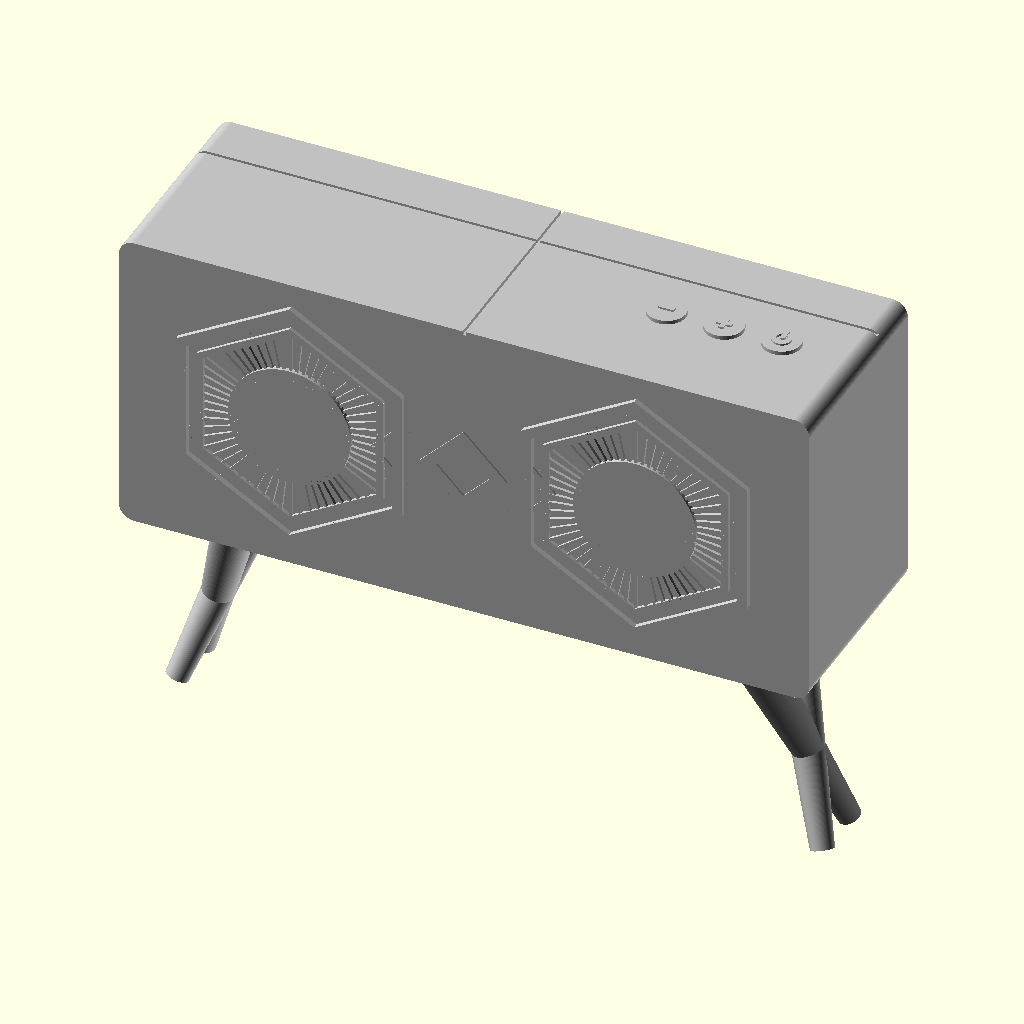
Cell 1: the model at its default parameters.
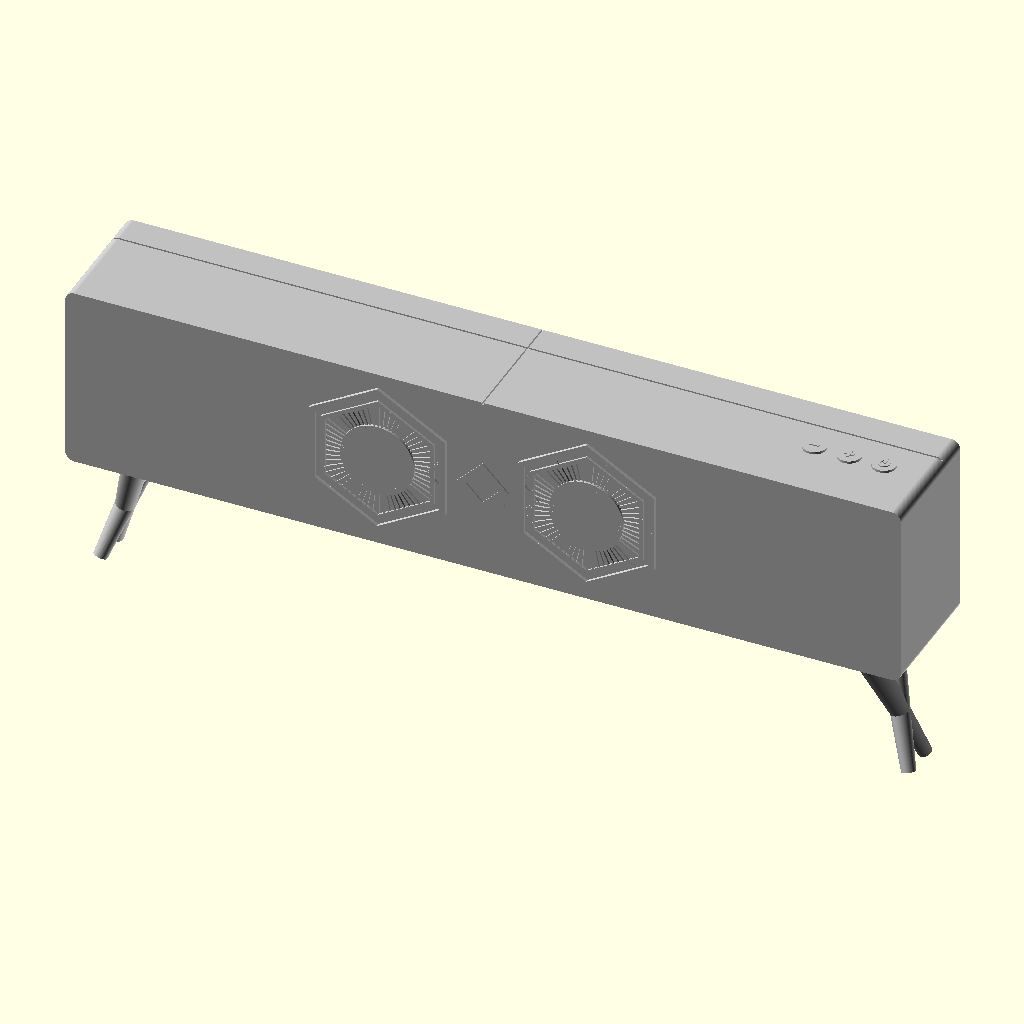
Cell 2: box_width = 360 (everything else at default).
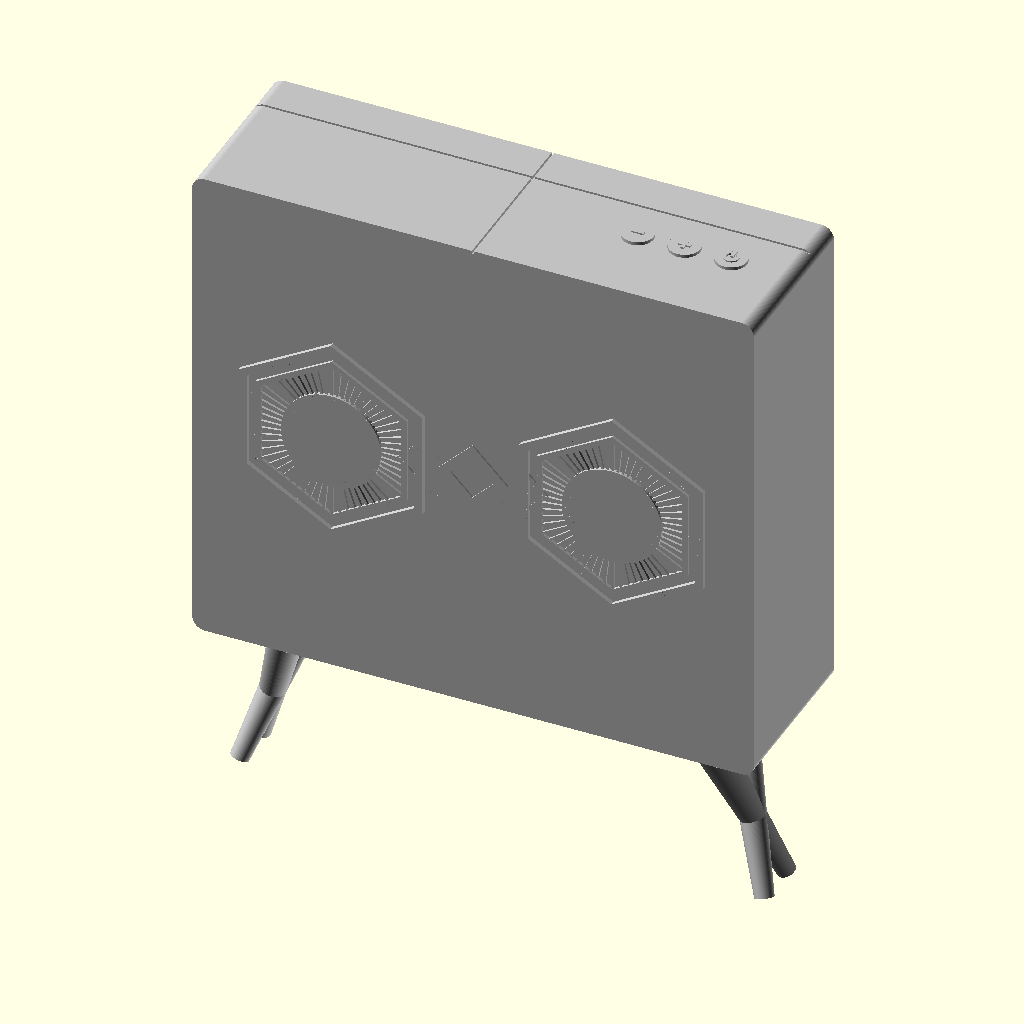
Cell 3 — box_height set to 160, the other parameters unchanged.
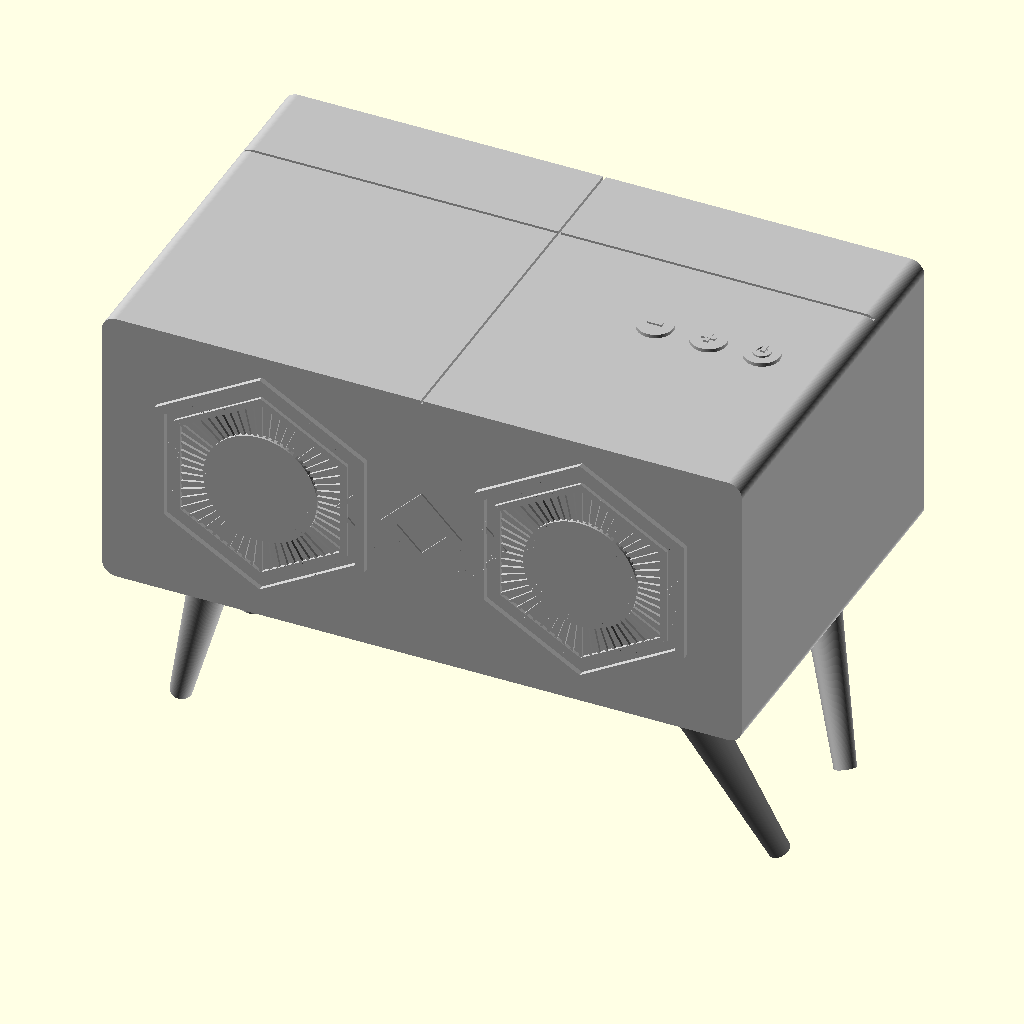
Cell 4: the same model with box_depth = 110.
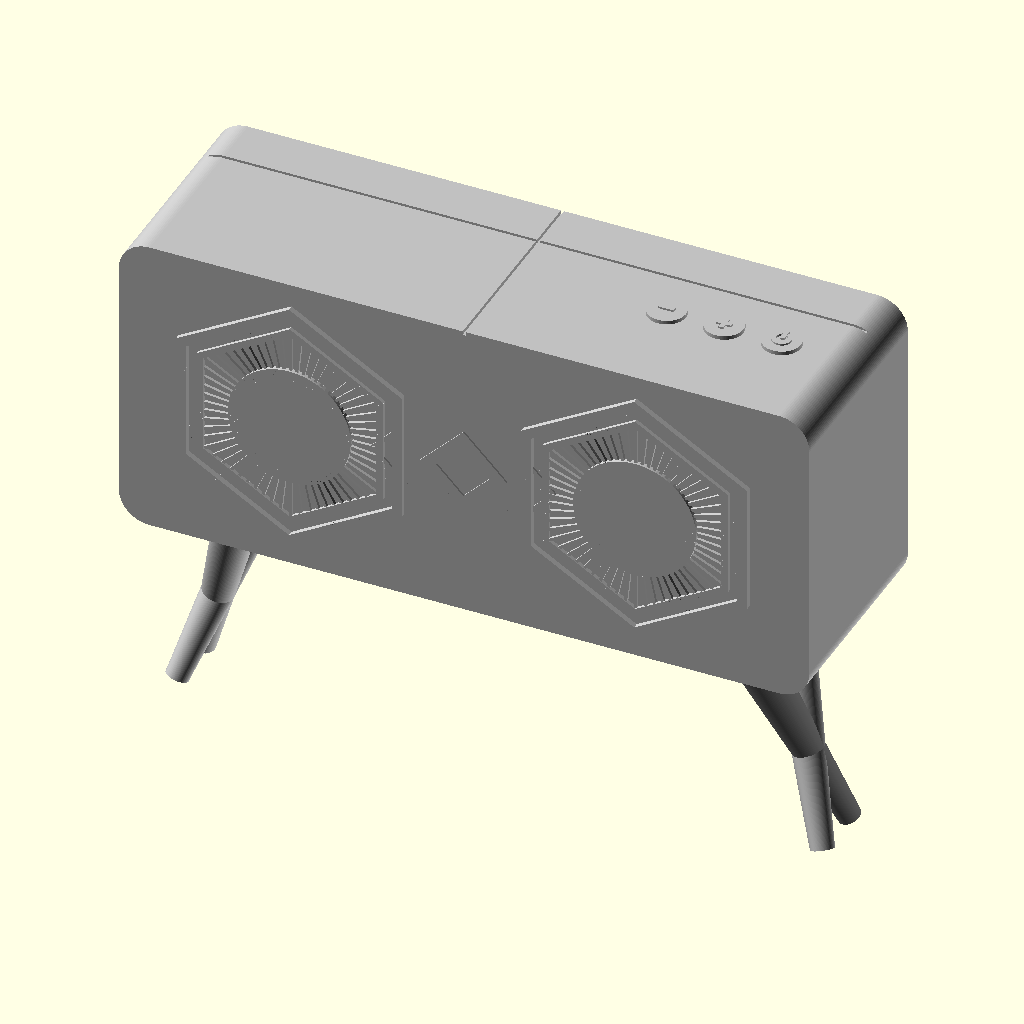
Cell 5 — box_corner_radius set to 8, the other parameters unchanged.
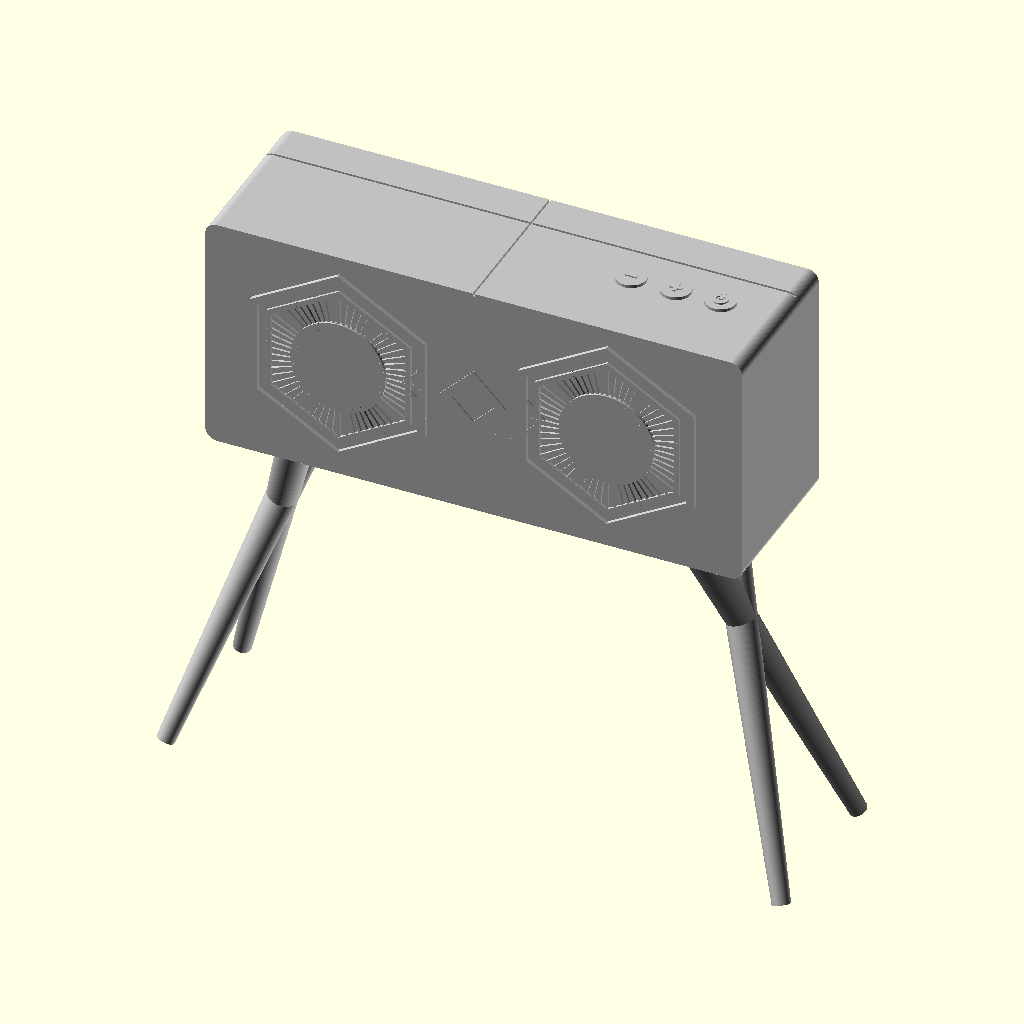
Cell 6: the same model with leg_height = 130.
All cells are drawn from the same view direction (rotation 55°, 0°, 25°, orthographic, colour scheme Cornfield), but the view is re-fitted for each cell, so position and scale can differ between cells as well as the parameter.
Source of the model, projects/p3d-bench/demo/runs/image2cad_articraft_speaker_36189_image_openscad_gemini-reason/generated.scad:
/*
 * Parametric Retro Bluetooth Speaker
 * 
 * This script generates a 3D model of a retro-style speaker with 
 * hexagonal grilles, splayed legs, and top-mounted control buttons.
 */

// ==========================================
// PARAMETERS
// ==========================================

// Global Resolution
$fn = 100;

// Main Body Dimensions
box_width = 180;
box_height = 80;
box_depth = 55;
box_corner_radius = 4;

// Leg Dimensions
leg_height = 65;
leg_radius_top = 6;
leg_radius_bottom = 3;
leg_splay_angle_x = 18; // Forward/backward tilt
leg_splay_angle_y = 18; // Left/right tilt
leg_inset_x = 25;
leg_inset_y = 15;

// Speaker Grille Dimensions
speaker_center_offset = 45; // Distance from center to speaker center
speaker_hex_outer_r = 34;
speaker_hex_inner_r = 28;
speaker_center_dome_r = 16;
speaker_depth = 4;
fin_count = 60; // Number of radial fins in the grille

// Button Dimensions
button_radius = 5;
button_spacing = 15;
button_height = 1.5;
button_inset_from_right = 20;

// ==========================================
// MAIN ASSEMBLY
// ==========================================

color("Silver")
assembly();

module assembly() {
    union() {
        // Main Body
        difference() {
            main_body();
            // Top panel seams (decorative grooves)
            top_seams();
        }
        
        // Left Speaker
        translate([-speaker_center_offset, -box_depth/2 + 0.5, 0])
            rotate([90, 0, 0])
            speaker_grille();
            
        // Right Speaker
        translate([speaker_center_offset, -box_depth/2 + 0.5, 0])
            rotate([90, 0, 0])
            speaker_grille();
            
        // Center Decorative Pattern
        translate([0, -box_depth/2 + 0.5, 0])
            rotate([90, 0, 0])
            center_decoration();
            
        // Top Buttons
        top_buttons();
        
        // Legs
        legs();
    }
}

// ==========================================
// MODULE DEFINITIONS
// ==========================================

// Generates the main rounded rectangular box
module main_body() {
    // Extrude a rounded rectangle along the Y axis (depth)
    // Centered on origin
    rotate([90, 0, 0])
    linear_extrude(height = box_depth, center = true, convexity = 3) {
        offset(r = box_corner_radius) {
            square([box_width - 2*box_corner_radius, box_height - 2*box_corner_radius], center = true);
        }
    }
}

// Generates the decorative grooves on the top panel
module top_seams() {
    seam_width = 0.8;
    seam_depth = 1.0;
    
    translate([0, 0, box_height/2 - seam_depth/2 + 0.1]) {
        // Transverse seam (front to back)
        cube([seam_width, box_depth + 2, seam_depth + 0.2], center=true);
        // Longitudinal seam (left to right, back half)
        translate([0, box_depth/4, 0])
            cube([box_width + 2, seam_width, seam_depth + 0.2], center=true);
    }
}

// Generates a single hexagonal speaker grille with radial fins
module speaker_grille() {
    // Rotate 30 degrees so the flat sides are vertical/horizontal
    rotate([0, 0, 30]) {
        union() {
            // Outer Hexagonal Frame
            difference() {
                cylinder(h=speaker_depth, r=speaker_hex_outer_r, $fn=6, center=true);
                cylinder(h=speaker_depth+1, r=speaker_hex_outer_r-3, $fn=6, center=true);
            }
            
            // Inner Hexagonal Ring
            difference() {
                cylinder(h=speaker_depth-1, r=speaker_hex_inner_r, $fn=6, center=true);
                cylinder(h=speaker_depth, r=speaker_hex_inner_r-2, $fn=6, center=true);
            }
            
            // Central Solid Dome/Circle
            cylinder(h=speaker_depth-0.5, r=speaker_center_dome_r, center=true);
            
            // Radial Fins
            // Use intersection to bound the fins within the inner hexagon
            intersection() {
                cylinder(h=speaker_depth-1.5, r=speaker_hex_inner_r-2, $fn=6, center=true);
                
                union() {
                    for(i = [0 : 360/fin_count : 359]) {
                        rotate([0, 0, i])
                        translate([speaker_center_dome_r + 5, 0, 0])
                        // Varying lengths for texture
                        cube([15, 0.8, speaker_depth], center=true);
                    }
                }
            }
        }
    }
}

// Generates the geometric pattern between the speakers
module center_decoration() {
    thickness = 2;
    
    union() {
        // Center Diamond
        rotate([0, 0, 45])
        difference() {
            cube([16, 16, thickness], center=true);
            cube([10, 10, thickness+1], center=true);
        }
        
        // Left Chevron
        translate([-16, 0, 0])
        difference() {
            rotate([0, 0, 45]) cube([12, 12, thickness], center=true);
            translate([3, 0, 0]) rotate([0, 0, 45]) cube([14, 14, thickness+1], center=true);
            translate([10, 0, 0]) cube([20, 20, thickness+2], center=true);
        }
        
        // Right Chevron
        translate([16, 0, 0])
        difference() {
            rotate([0, 0, 45]) cube([12, 12, thickness], center=true);
            translate([-3, 0, 0]) rotate([0, 0, 45]) cube([14, 14, thickness+1], center=true);
            translate([-10, 0, 0]) cube([20, 20, thickness+2], center=true);
        }
    }
}

// Generates the control buttons on the top right
module top_buttons() {
    start_x = box_width/2 - button_inset_from_right - (2 * button_spacing);
    y_pos = 0;
    z_pos = box_height/2 + button_height/2 - 0.5;
    
    // Minus Button
    translate([start_x, y_pos, z_pos]) {
        cylinder(h=button_height, r=button_radius, center=true);
        translate([0, 0, button_height/2]) cube([4, 1.2, 1], center=true); // Symbol
    }
    
    // Plus Button
    translate([start_x + button_spacing, y_pos, z_pos]) {
        cylinder(h=button_height, r=button_radius, center=true);
        translate([0, 0, button_height/2]) {
            cube([4, 1.2, 1], center=true); // Horizontal
            cube([1.2, 4, 1], center=true); // Vertical
        }
    }
    
    // Power Button
    translate([start_x + 2*button_spacing, y_pos, z_pos]) {
        cylinder(h=button_height, r=button_radius, center=true);
        translate([0, 0, button_height/2 + 0.25]) {
            difference() {
                cylinder(h=0.5, r=2.5, center=true);
                cylinder(h=1, r=1.5, center=true);
                translate([0, 2, 0]) cube([1.5, 3, 2], center=true); // Gap in ring
            }
            translate([0, 1.5, 0]) cube([1.2, 3, 0.5], center=true); // Vertical line
        }
    }
}

// Generates the four splayed legs
module legs() {
    x_pos = box_width/2 - leg_inset_x;
    y_pos = box_depth/2 - leg_inset_y;
    z_pos = -box_height/2 + 2; // Sunk slightly into the body
    
    // Front Right
    translate([x_pos, -y_pos, z_pos])
        rotate([leg_splay_angle_x, -leg_splay_angle_y, 0])
        single_leg();
        
    // Front Left
    translate([-x_pos, -y_pos, z_pos])
        rotate([leg_splay_angle_x, leg_splay_angle_y, 0])
        single_leg();
        
    // Back Right
    translate([x_pos, y_pos, z_pos])
        rotate([-leg_splay_angle_x, -leg_splay_angle_y, 0])
        single_leg();
        
    // Back Left
    translate([-x_pos, y_pos, z_pos])
        rotate([-leg_splay_angle_x, leg_splay_angle_y, 0])
        single_leg();
}

// Helper module for a single tapered leg
module single_leg() {
    translate([0, 0, -leg_height])
    cylinder(h=leg_height, r1=leg_radius_bottom, r2=leg_radius_top);
}
Customizer parameters (derived from the source; name, type, default, range or options):
box_width: number, default 180
box_height: number, default 80
box_depth: number, default 55
box_corner_radius: number, default 4
leg_height: number, default 65
leg_radius_top: number, default 6
leg_radius_bottom: number, default 3
leg_splay_angle_x: number, default 18
leg_splay_angle_y: number, default 18
leg_inset_x: number, default 25
leg_inset_y: number, default 15
speaker_center_offset: number, default 45
speaker_hex_outer_r: number, default 34
speaker_hex_inner_r: number, default 28
speaker_center_dome_r: number, default 16
speaker_depth: number, default 4
fin_count: number, default 60
button_radius: number, default 5
button_spacing: number, default 15
button_height: number, default 1.5
button_inset_from_right: number, default 20
